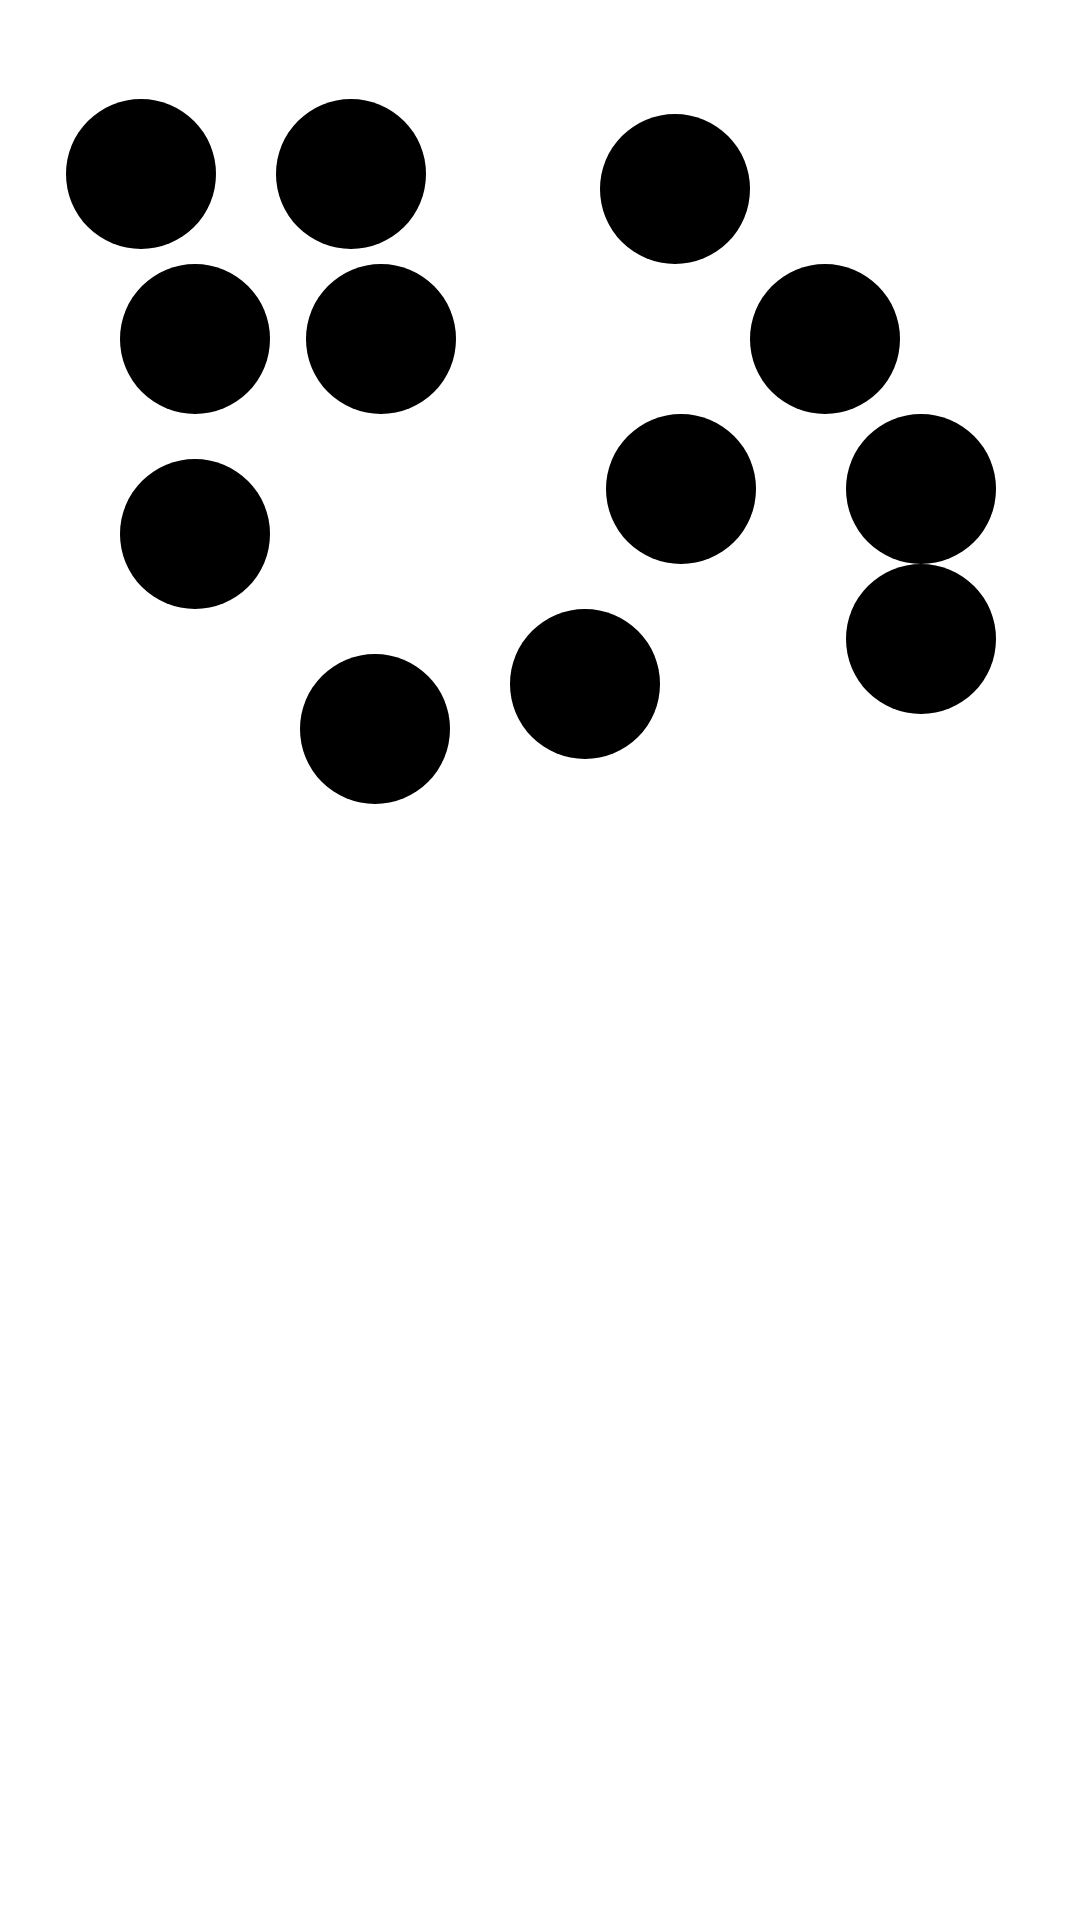

This screen was rendered from an Android layout file. Write that file and the resources it references.
<!-- AndroidManifest.xml: application theme AppTheme -->
<!-- res/layout/fragment_test_attention_volume.xml -->
<?xml version="1.0" encoding="utf-8"?>
<RelativeLayout xmlns:android="http://schemas.android.com/apk/res/android"
    android:id="@+id/attentionBackground"
    android:layout_width="match_parent"
    android:layout_height="match_parent"
    android:orientation="vertical">

    <ImageView
        android:id="@+id/sign1"
        android:layout_width="@dimen/stress_circle_size"
        android:layout_height="@dimen/stress_circle_size"
        android:layout_alignParentStart="true"
        android:layout_alignParentTop="true"
        android:layout_marginStart="22dp"
        android:layout_marginTop="33dp"
        android:src="@drawable/circle_stress" />

    <ImageView
        android:id="@+id/sign2"
        android:layout_width="@dimen/stress_circle_size"
        android:layout_height="@dimen/stress_circle_size"
        android:layout_toEndOf="@+id/sign1"
        android:layout_marginStart="20dp"
        android:layout_marginTop="33dp"
        android:src="@drawable/circle_stress" />

    <ImageView
        android:id="@+id/sign3"
        android:layout_width="@dimen/stress_circle_size"
        android:layout_height="@dimen/stress_circle_size"
        android:layout_below="@+id/sign1"
        android:layout_marginStart="30dp"
        android:layout_marginTop="5dp"
        android:layout_toEndOf="@+id/sign1"
        android:src="@drawable/circle_stress" />

    <ImageView
        android:id="@+id/sign4"
        android:layout_width="@dimen/stress_circle_size"
        android:layout_height="@dimen/stress_circle_size"
        android:layout_below="@+id/sign3"
        android:layout_marginStart="50dp"
        android:layout_toEndOf="@+id/sign3"
        android:src="@drawable/circle_stress" />

    <ImageView
        android:id="@+id/sign5"
        android:layout_width="@dimen/stress_circle_size"
        android:layout_height="@dimen/stress_circle_size"
        android:layout_below="@+id/sign4"
        android:layout_marginStart="30dp"
        android:layout_toEndOf="@+id/sign4"
        android:src="@drawable/circle_stress" />

    <ImageView
        android:id="@+id/sign6"
        android:layout_width="@dimen/stress_circle_size"
        android:layout_height="@dimen/stress_circle_size"
        android:layout_above="@+id/sign5"
        android:layout_marginStart="30dp"
        android:layout_toEndOf="@+id/sign4"
        android:src="@drawable/circle_stress" />

    <ImageView
        android:id="@+id/sign7"
        android:layout_width="@dimen/stress_circle_size"
        android:layout_height="@dimen/stress_circle_size"
        android:layout_alignParentEnd="true"
        android:layout_marginEnd="60dp"
        android:layout_above="@+id/sign6"
        android:src="@drawable/circle_stress" />

    <ImageView
        android:id="@+id/sign8"
        android:layout_width="@dimen/stress_circle_size"
        android:layout_height="@dimen/stress_circle_size"
        android:layout_above="@+id/sign7"
        android:layout_marginStart="10dp"
        android:layout_toStartOf="@+id/sign7"
        android:src="@drawable/circle_stress" />

    <ImageView
        android:id="@+id/sign9"
        android:layout_width="@dimen/stress_circle_size"
        android:layout_height="@dimen/stress_circle_size"
        android:layout_below="@+id/sign8"
        android:layout_marginEnd="100dp"
        android:layout_toStartOf="@+id/sign8"
        android:src="@drawable/circle_stress" />

    <ImageView
        android:id="@+id/sign10"
        android:layout_width="@dimen/stress_circle_size"
        android:layout_height="@dimen/stress_circle_size"
        android:layout_below="@+id/sign9"
        android:layout_marginStart="40dp"
        android:layout_marginTop="15dp"
        android:src="@drawable/circle_stress" />

    <ImageView
        android:id="@+id/sign11"
        android:layout_width="@dimen/stress_circle_size"
        android:layout_height="@dimen/stress_circle_size"
        android:layout_below="@+id/sign10"
        android:layout_marginStart="10dp"
        android:layout_marginTop="15dp"
        android:layout_toEndOf="@+id/sign10"
        android:src="@drawable/circle_stress" />

    <ImageView
        android:id="@+id/sign12"
        android:layout_width="@dimen/stress_circle_size"
        android:layout_height="@dimen/stress_circle_size"
        android:layout_marginStart="20dp"
        android:layout_toEndOf="@+id/sign11"
        android:layout_below="@+id/sign10"
        android:src="@drawable/circle_stress" />

    <android.support.v7.widget.RecyclerView
        android:id="@+id/signsGrid"
        android:layout_width="match_parent"
        android:layout_height="match_parent"
        android:layout_below="@id/baseCircle"
        android:paddingLeft="16dp"
        android:paddingRight="16dp" />


</RelativeLayout>
<!-- resources referenced by this layout -->
<resources>
  <dimen name="stress_circle_size">50dp</dimen>
  <!-- drawable circle_stress (drawable) -->
  <?xml version="1.0" encoding="utf-8"?>
  <shape xmlns:android="http://schemas.android.com/apk/res/android"
      android:shape="oval">
  
      <solid android:color="@color/black" />
  
      <size
          android:width="@dimen/stability_circle_size"
          android:height="@dimen/stability_circle_size" />
  </shape>
  <style name="AppTheme" parent="Theme.AppCompat.Light.DarkActionBar">
          
  
          <item name="windowActionBar">false</item>
          <item name="windowNoTitle">true</item>
          <item name="colorPrimaryDark">@android:color/transparent</item>
          <item name="colorPrimary">@color/colorPrimary</item>
  
          <item name="android:windowDrawsSystemBarBackgrounds">true</item>
          <item name="android:statusBarColor">@android:color/transparent</item>
          <item name="android:windowTranslucentStatus">true</item>
          <item name="android:colorBackground">@color/white</item>
      </style>
  <color name="black">#000000</color>
  <dimen name="stability_circle_size">15dp</dimen>
  <color name="colorPrimary">#3F51B5</color>
  <color name="white">#FFFFFF</color>
</resources>
